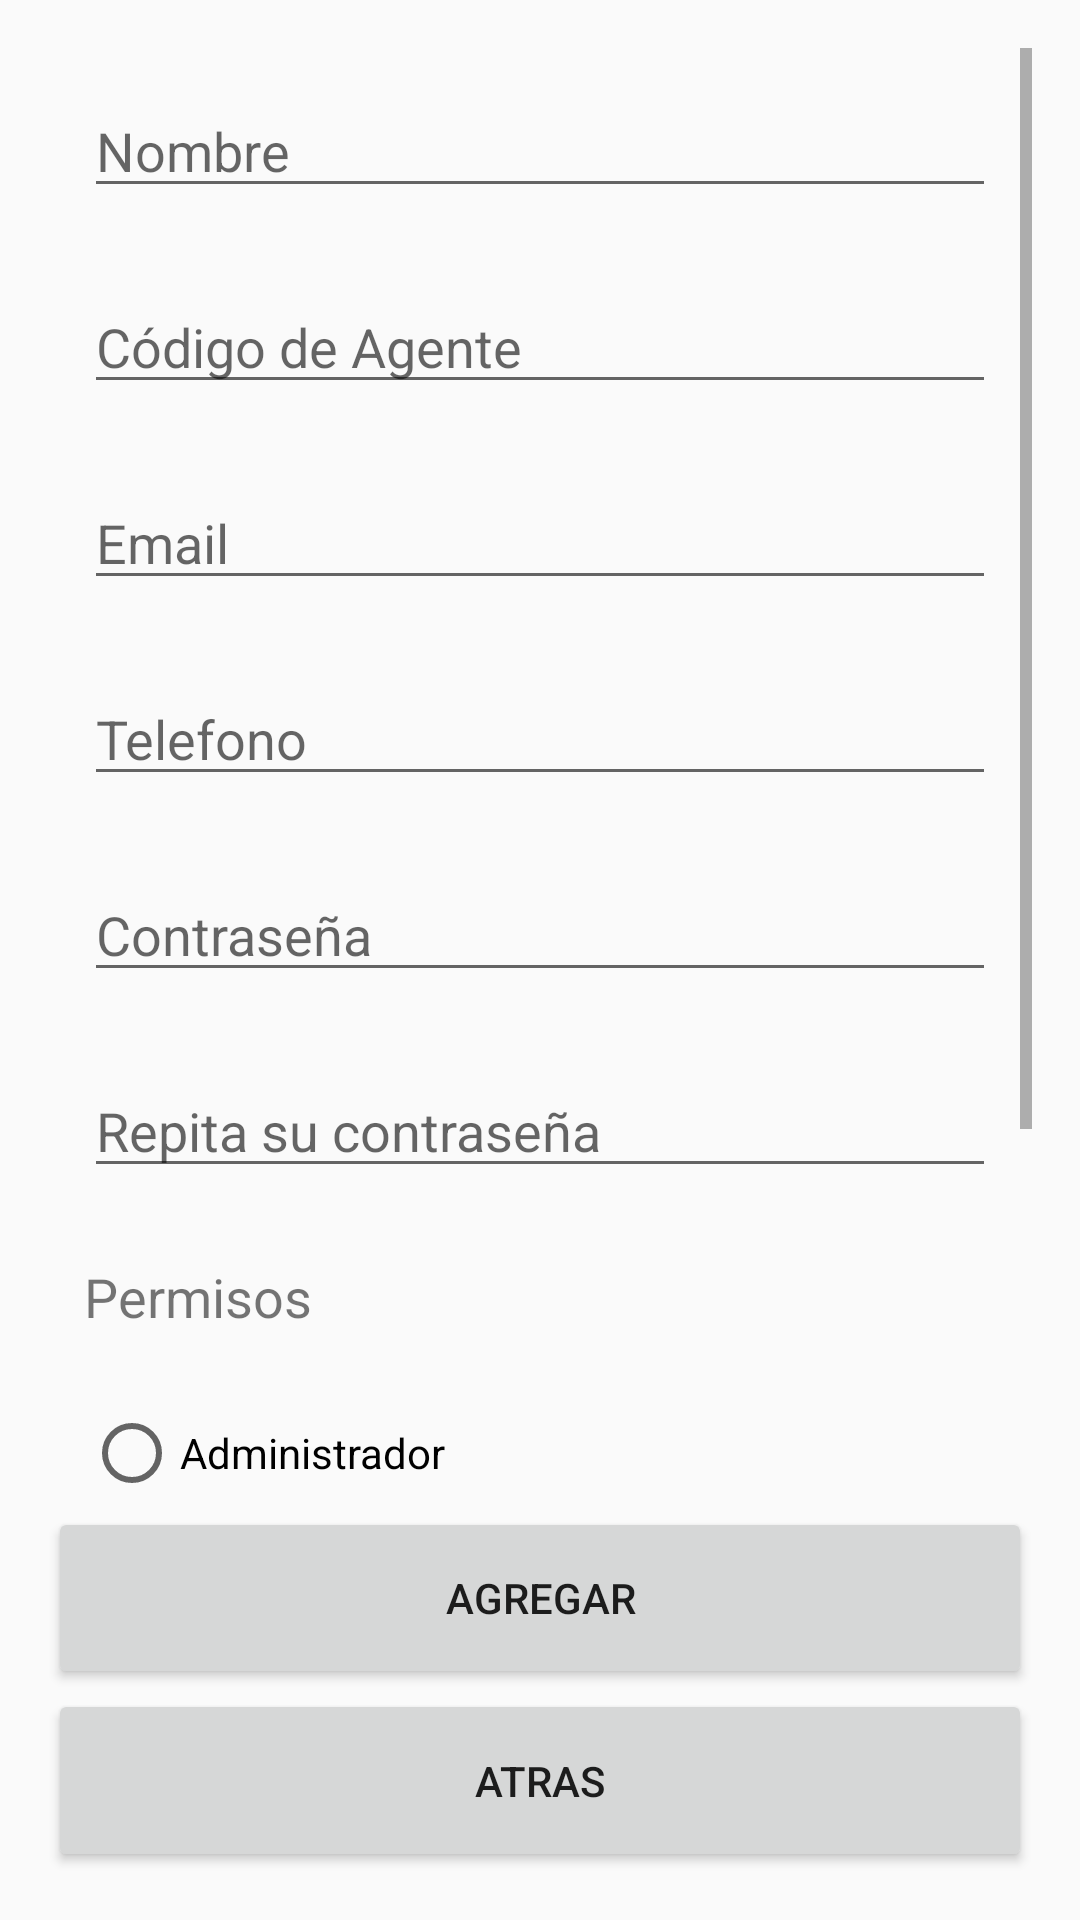

Produce the Android XML layout that renders to this screen, including the resource entries it uses.
<!-- AndroidManifest.xml: application theme AppTheme -->
<!-- res/layout/activity_agregar_usuario.xml -->
<?xml version="1.0" encoding="utf-8"?>
<LinearLayout xmlns:android="http://schemas.android.com/apk/res/android"
    xmlns:tools="http://schemas.android.com/tools"
    android:layout_width="match_parent"
    android:layout_height="match_parent"
    android:orientation="vertical"
    android:padding="16dp"
    tools:context=".ui.AgregarUsuario">

    <ScrollView
        android:layout_width="match_parent"
        android:layout_height="0dp"
        android:layout_weight="4">

        <LinearLayout
            android:layout_width="match_parent"
            android:layout_height="wrap_content"
            android:layout_weight="5"
            android:orientation="vertical">

            <EditText
                android:id="@+id/name_txt"
                android:layout_width="match_parent"
                android:layout_height="wrap_content"
                android:layout_margin="12dp"
                android:hint="Nombre"
                android:inputType="textPersonName" />

            <EditText
                android:id="@+id/user_txt"
                android:layout_width="match_parent"
                android:layout_height="wrap_content"
                android:layout_margin="12dp"
                android:hint="Código de Agente"
                android:inputType="textPersonName"
                android:maxLength="10" />

            <EditText
                android:id="@+id/email_txt"
                style="@style/Widget.AppCompat.AutoCompleteTextView"
                android:layout_width="match_parent"
                android:layout_height="wrap_content"
                android:layout_margin="12dp"
                android:hint="Email"
                android:inputType="textEmailAddress" />

            <EditText
                android:id="@+id/telefono_txt"
                android:layout_width="match_parent"
                android:layout_height="wrap_content"
                android:layout_margin="12dp"
                android:hint="Telefono"
                android:inputType="phone" />

            <EditText
                android:id="@+id/pass_txt"
                android:layout_width="match_parent"
                android:layout_height="wrap_content"
                android:layout_margin="12dp"
                android:hint="Contraseña"
                android:inputType="textPassword" />

            <EditText
                android:id="@+id/second_pass"
                android:layout_width="match_parent"
                android:layout_height="wrap_content"
                android:layout_margin="12dp"
                android:hint="Repita su contraseña"
                android:inputType="textPassword" />

            <TextView
                android:id="@+id/permisos_txt"
                android:layout_width="match_parent"
                android:layout_height="wrap_content"
                android:layout_margin="12dp"
                android:text="Permisos"
                android:textSize="18sp" />

            <LinearLayout
                android:layout_width="match_parent"
                android:layout_height="match_parent"
                android:layout_margin="12dp"
                android:orientation="horizontal">

                <RadioGroup
                    android:id="@+id/permisos_rg"
                    android:layout_width="match_parent"
                    android:layout_height="match_parent"
                    android:layout_weight="1">

                    <RadioButton
                        android:id="@+id/administrador_rb"
                        android:layout_width="match_parent"
                        android:layout_height="0dp"
                        android:layout_weight="1"
                        android:text="Administrador" />

                    <RadioButton
                        android:id="@+id/almacen_rb"
                        android:layout_width="match_parent"
                        android:layout_height="wrap_content"
                        android:text="Almacen" />

                    <RadioButton
                        android:id="@+id/chofer_rb"
                        android:layout_width="match_parent"
                        android:layout_height="wrap_content"
                        android:text="Chofer" />

                    <RadioButton
                        android:id="@+id/facturacion_rb"
                        android:layout_width="match_parent"
                        android:layout_height="wrap_content"
                        android:text="Facturacion" />

                    <RadioButton
                        android:id="@+id/superusuario_rb"
                        android:layout_width="match_parent"
                        android:layout_height="0dp"
                        android:layout_weight="1"
                        android:text="Superusuario" />

                    <RadioButton
                        android:id="@+id/vendedor_rb"
                        android:layout_width="match_parent"
                        android:layout_height="wrap_content"
                        android:text="Vendedor" />

                </RadioGroup>

            </LinearLayout>
        </LinearLayout>
    </ScrollView>

    <LinearLayout
        android:layout_width="match_parent"
        android:layout_height="0dp"
        android:layout_weight="1"
        android:orientation="vertical">

        <Button
            android:id="@+id/agregarUsuario_btn"
            android:layout_width="match_parent"
            android:layout_height="0dp"
            android:layout_weight="1"
            android:text="Agregar" />

        <Button
            android:id="@+id/atrasUsuario_btn"
            android:layout_width="match_parent"
            android:layout_height="0dp"
            android:layout_weight="1"
            android:text="ATRAS" />
    </LinearLayout>

</LinearLayout>
<!-- resources referenced by this layout -->
<resources>
  <style name="AppTheme" parent="Theme.AppCompat.Light.DarkActionBar">
          
          <item name="colorPrimary">@color/colorPrimary</item>
          <item name="colorPrimaryDark">@color/colorPrimaryDark</item>
          <item name="colorAccent">@color/colorAccent</item>
      </style>
  <color name="colorPrimary">#F44336</color>
  <color name="colorPrimaryDark">#88002F</color>
  <color name="colorAccent">#FAA77A</color>
</resources>
